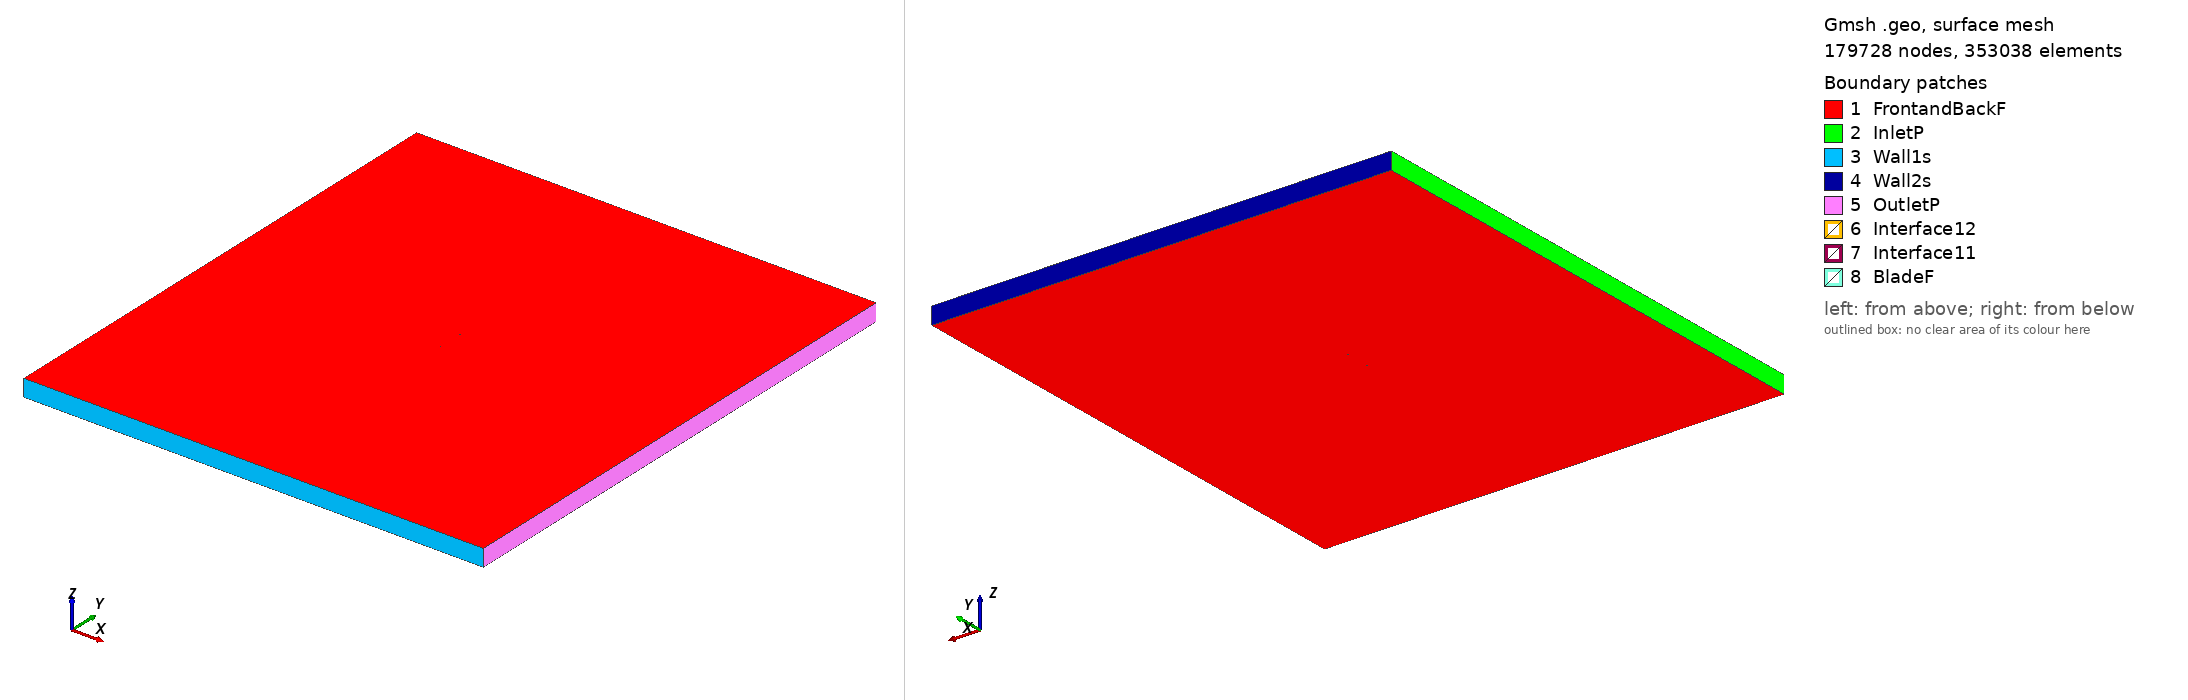

Gmsh geometry script, surface-meshed: 179728 nodes, 353038 surface elements. Boundary patches (legend numbers): 1 FrontandBackF, 2 InletP, 3 Wall1s, 4 Wall2s, 5 OutletP, 6 Interface12, 7 Interface11, 8 BladeF. Left view from above one corner, right view from below the opposite corner. Legend entries are the model's physical surfaces. The drawing asked Gmsh for element sizes between 1% and 20% of the model's largest extent; the script's own settings can give other sizes.

=== mh18_tsr_3.4102_aoa_-0.49888.geo (drawn) ===
SetFactory("OpenCASCADE");

Point(1) = {0.074998, 0.738241, 0, 1.0};
Point(2) = {0.074460, 0.738232, 0, 1.0};
Point(3) = {0.072850, 0.738248, 0, 1.0};
Point(4) = {0.070194, 0.738383, 0, 1.0};
Point(5) = {0.066578, 0.738725, 0, 1.0};
Point(6) = {0.062140, 0.739314, 0, 1.0};
Point(7) = {0.057012, 0.740130, 0, 1.0};
Point(8) = {0.051310, 0.741135, 0, 1.0};
Point(9) = {0.045137, 0.742280, 0, 1.0};
Point(10) = {0.038590, 0.743514, 0, 1.0};
Point(11) = {0.031758, 0.744781, 0, 1.0};
Point(12) = {0.024726, 0.746026, 0, 1.0};
Point(13) = {0.017573, 0.747197, 0, 1.0};
Point(14) = {0.010385, 0.748237, 0, 1.0};
Point(15) = {0.003220, 0.749056, 0, 1.0};
Point(16) = {-0.003931, 0.749603, 0, 1.0};
Point(17) = {-0.011061, 0.749905, 0, 1.0};
Point(18) = {-0.018104, 0.750000, 0, 1.0};
Point(19) = {-0.024979, 0.749900, 0, 1.0};
Point(20) = {-0.031615, 0.749608, 0, 1.0};
Point(21) = {-0.037945, 0.749124, 0, 1.0};
Point(22) = {-0.043915, 0.748454, 0, 1.0};
Point(23) = {-0.049476, 0.747608, 0, 1.0};
Point(24) = {-0.054585, 0.746604, 0, 1.0};
Point(25) = {-0.059200, 0.745466, 0, 1.0};
Point(26) = {-0.063282, 0.744224, 0, 1.0};
Point(27) = {-0.066797, 0.742907, 0, 1.0};
Point(28) = {-0.069720, 0.741550, 0, 1.0};
Point(29) = {-0.072026, 0.740198, 0, 1.0};
Point(30) = {-0.073694, 0.738907, 0, 1.0};
Point(31) = {-0.074695, 0.737746, 0, 1.0};
Point(32) = {-0.074864, 0.737430, 0, 1.0};
Point(33) = {-0.074968, 0.737147, 0, 1.0};
Point(34) = {-0.074997, 0.736976, 0, 1.0};
Point(35) = {-0.074986, 0.736827, 0, 1.0};
Point(36) = {-0.074924, 0.736689, 0, 1.0};
Point(37) = {-0.074813, 0.736546, 0, 1.0};
Point(38) = {-0.074576, 0.736325, 0, 1.0};
Point(39) = {-0.074263, 0.736099, 0, 1.0};
Point(40) = {-0.072718, 0.735366, 0, 1.0};
Point(41) = {-0.070401, 0.734699, 0, 1.0};
Point(42) = {-0.067330, 0.734140, 0, 1.0};
Point(43) = {-0.063519, 0.733698, 0, 1.0};
Point(44) = {-0.058995, 0.733373, 0, 1.0};
Point(45) = {-0.053795, 0.733160, 0, 1.0};
Point(46) = {-0.047964, 0.733047, 0, 1.0};
Point(47) = {-0.041564, 0.733017, 0, 1.0};
Point(48) = {-0.034667, 0.733053, 0, 1.0};
Point(49) = {-0.027358, 0.733143, 0, 1.0};
Point(50) = {-0.019727, 0.733277, 0, 1.0};
Point(51) = {-0.011867, 0.733453, 0, 1.0};
Point(52) = {-0.003867, 0.733665, 0, 1.0};
Point(53) = {0.004177, 0.733911, 0, 1.0};
Point(54) = {0.012175, 0.734184, 0, 1.0};
Point(55) = {0.020033, 0.734480, 0, 1.0};
Point(56) = {0.027661, 0.734795, 0, 1.0};
Point(57) = {0.034969, 0.735124, 0, 1.0};
Point(58) = {0.041873, 0.735462, 0, 1.0};
Point(59) = {0.048292, 0.735808, 0, 1.0};
Point(60) = {0.054151, 0.736156, 0, 1.0};
Point(61) = {0.059379, 0.736506, 0, 1.0};
Point(62) = {0.063915, 0.736855, 0, 1.0};
Point(63) = {0.067702, 0.737214, 0, 1.0};
Point(64) = {0.070728, 0.737598, 0, 1.0};
Point(65) = {0.073009, 0.737952, 0, 1.0};
Point(66) = {0.074481, 0.738175, 0, 1.0};
Point(67) = {-0.074998, -0.738241, 0, 1.0};
Point(68) = {-0.074460, -0.738232, 0, 1.0};
Point(69) = {-0.072850, -0.738248, 0, 1.0};
Point(70) = {-0.070194, -0.738383, 0, 1.0};
Point(71) = {-0.066578, -0.738725, 0, 1.0};
Point(72) = {-0.062140, -0.739314, 0, 1.0};
Point(73) = {-0.057012, -0.740130, 0, 1.0};
Point(74) = {-0.051310, -0.741135, 0, 1.0};
Point(75) = {-0.045137, -0.742280, 0, 1.0};
Point(76) = {-0.038590, -0.743514, 0, 1.0};
Point(77) = {-0.031758, -0.744781, 0, 1.0};
Point(78) = {-0.024726, -0.746026, 0, 1.0};
Point(79) = {-0.017573, -0.747197, 0, 1.0};
Point(80) = {-0.010385, -0.748237, 0, 1.0};
Point(81) = {-0.003220, -0.749056, 0, 1.0};
Point(82) = {0.003931, -0.749603, 0, 1.0};
Point(83) = {0.011061, -0.749905, 0, 1.0};
Point(84) = {0.018104, -0.750000, 0, 1.0};
Point(85) = {0.024979, -0.749900, 0, 1.0};
Point(86) = {0.031615, -0.749608, 0, 1.0};
Point(87) = {0.037945, -0.749124, 0, 1.0};
Point(88) = {0.043915, -0.748454, 0, 1.0};
Point(89) = {0.049476, -0.747608, 0, 1.0};
Point(90) = {0.054585, -0.746604, 0, 1.0};
Point(91) = {0.059200, -0.745466, 0, 1.0};
Point(92) = {0.063282, -0.744224, 0, 1.0};
Point(93) = {0.066797, -0.742907, 0, 1.0};
Point(94) = {0.069720, -0.741550, 0, 1.0};
Point(95) = {0.072026, -0.740198, 0, 1.0};
Point(96) = {0.073694, -0.738907, 0, 1.0};
Point(97) = {0.074695, -0.737746, 0, 1.0};
Point(98) = {0.074864, -0.737430, 0, 1.0};
Point(99) = {0.074968, -0.737147, 0, 1.0};
Point(100) = {0.074997, -0.736976, 0, 1.0};
Point(101) = {0.074986, -0.736827, 0, 1.0};
Point(102) = {0.074924, -0.736689, 0, 1.0};
Point(103) = {0.074813, -0.736546, 0, 1.0};
Point(104) = {0.074576, -0.736325, 0, 1.0};
Point(105) = {0.074263, -0.736099, 0, 1.0};
Point(106) = {0.072718, -0.735366, 0, 1.0};
Point(107) = {0.070401, -0.734699, 0, 1.0};
Point(108) = {0.067330, -0.734140, 0, 1.0};
Point(109) = {0.063519, -0.733698, 0, 1.0};
Point(110) = {0.058995, -0.733373, 0, 1.0};
Point(111) = {0.053795, -0.733160, 0, 1.0};
Point(112) = {0.047964, -0.733047, 0, 1.0};
Point(113) = {0.041564, -0.733017, 0, 1.0};
Point(114) = {0.034667, -0.733053, 0, 1.0};
Point(115) = {0.027358, -0.733143, 0, 1.0};
Point(116) = {0.019727, -0.733277, 0, 1.0};
Point(117) = {0.011867, -0.733453, 0, 1.0};
Point(118) = {0.003867, -0.733665, 0, 1.0};
Point(119) = {-0.004177, -0.733911, 0, 1.0};
Point(120) = {-0.012175, -0.734184, 0, 1.0};
Point(121) = {-0.020033, -0.734480, 0, 1.0};
Point(122) = {-0.027661, -0.734795, 0, 1.0};
Point(123) = {-0.034969, -0.735124, 0, 1.0};
Point(124) = {-0.041873, -0.735462, 0, 1.0};
Point(125) = {-0.048292, -0.735808, 0, 1.0};
Point(126) = {-0.054151, -0.736156, 0, 1.0};
Point(127) = {-0.059379, -0.736506, 0, 1.0};
Point(128) = {-0.063915, -0.736855, 0, 1.0};
Point(129) = {-0.067702, -0.737214, 0, 1.0};
Point(130) = {-0.070728, -0.737598, 0, 1.0};
Point(131) = {-0.073009, -0.737952, 0, 1.0};
Point(132) = {-0.074481, -0.738175, 0, 1.0};

// Lines: first blade (splines 1-4)
Spline(1) = {1:20};
Spline(2) = {20:48};
Spline(3) = {48:66};
Spline(4) = {66,1};

// Lines: second blade (splines 5-8)
Spline(5) = {67:86};
Spline(6) = {86:114};
Spline(7) = {114:132};
Spline(8) = {132,67};

// Outer domain (points 20001-4 and lines)
Point(133) = {-13.50000000, -15.00000000, 0, 1.0};
Point(134) = {-13.50000000, 15.00000000, 0, 1.0};
Point(135) = {13.50000000, 15.00000000, 0, 1.0};
Point(136) = {13.50000000, -15.00000000, 0, 1.0};
Line(11) = {133, 134};
Line(12) = {134, 135};
Line(13) = {135, 136};
Line(14) = {133, 136};

// Interface (between moving and stationary domain) (circles)
Circle(9) = {0, 0, 0, 0.80000000, 0, 2*Pi};
Circle(10) = {0, 0, 0, 0.80000000, 0, 2*Pi};

// Loops collect Lines/Splines/etc (blade1, blade2, domain, first circle)
Line Loop(1) = {1:4};
Line Loop(2) = {5:8};
Line Loop(3) = {11,12,13,-14};
Line Loop(4) = {9};

// BooleanDifference cuts out the circle/interface from the domain
Plane Surface(1) = {3};
Plane Surface(2) = {4};
BooleanDifference{ Surface{1}; Delete;}{ Surface{2}; Delete;}

// This one cuts out the blades from the inner circle/interface
Line Loop(6) = {10};
Plane Surface(5) = {6};
Plane Surface(6) = {1};
Plane Surface(7) = {2};
BooleanDifference{ Surface{5}; Delete;}{ Surface{6,7}; Delete;}

// extrude to 3rd dimension
Extrude {0, 0, 1} {Surface{1}; Surface{5}; Layers{1}; Recombine;}

// Physical Surfaces are the named boundaries (patches)
Physical Surface("Interface11") = {12};
Physical Surface("Interface12") = {10};

// sides of domain
Physical Surface("InletP") = {6};
Physical Surface("OutletP") = {9};

// top and bottom of domain
Physical Surface("Wall1s") = {7};
Physical Surface("Wall2s") = {8};

// Check FrontandBackF by ensuring there is nothing in the 3rd dimension
Physical Surface("FrontandBackF") = {1,11,5,21};
Physical Surface("BladeF") = {13:20};
Physical Volume("Turbine") = {2};
Physical Volume("Farfield") = {1};

// settings for airfoil boundary layer
Field[1] = BoundaryLayer;
Field[1].EdgesList = {1:8};
Field[1].hwall_n = 1e-3;
Field[1].thickness = 1.5e-2;
Field[1].ratio = 1.05;
Field[1].Quads = 1;
BoundaryLayer Field = 1;

// control points for mesh (blade and interface)
// floor((arc length / 1.5mm)/ 6) -> Transfinite Line
Transfinite Line {1,2,3,5,6,7} = 33 Using Progression 1;
Transfinite Line {4,8} = 1 Using Progression 1;
Transfinite Line {9, 15} = 800 Using Progression 1;

// For more information on gmsh syntax, visit http://gmsh.info/doc/texinfo/gmsh.html
